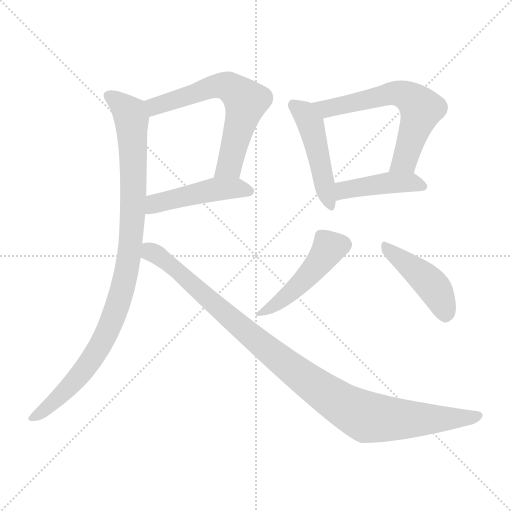
t = 0.00 s
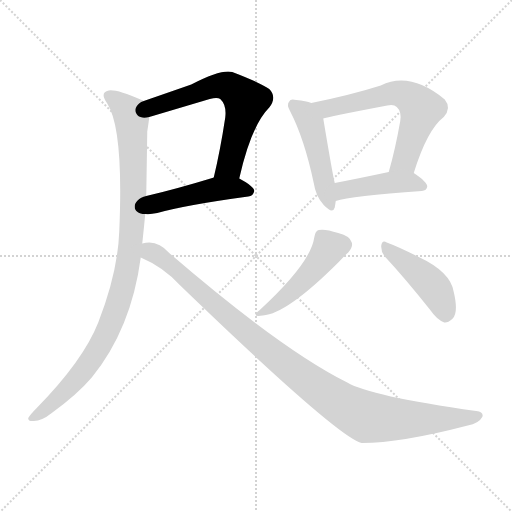
t = 1.45 s
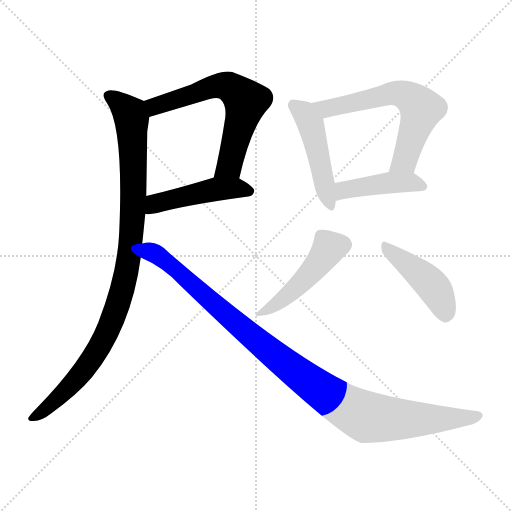
t = 2.90 s
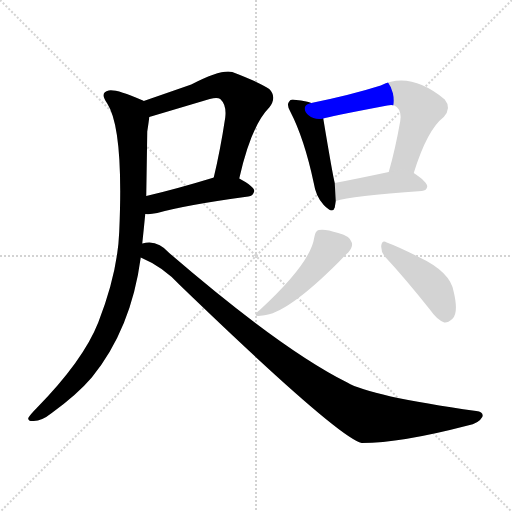
t = 4.36 s
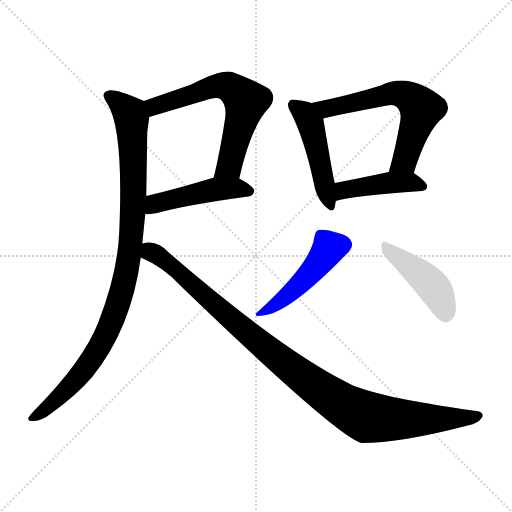
t = 5.81 s
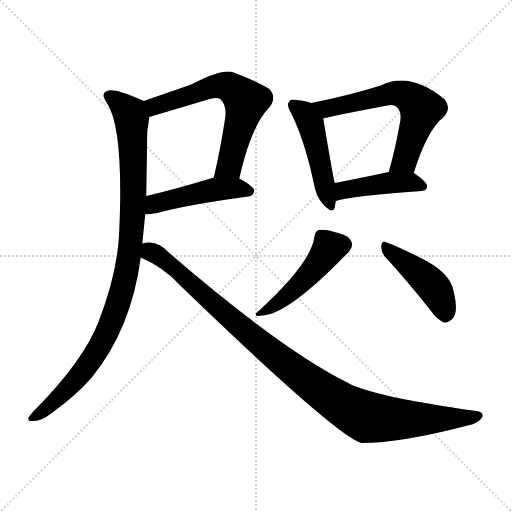
t = 7.26 s

The animated SVG that drew these frames (rendered in a browser with its animation timeline set to each time). Animation: 9 CSS @keyframes rules; one cycle of 7.26 s.

<svg version="1.1" viewBox="0 0 1024 1024" xmlns="http://www.w3.org/2000/svg">
  <g stroke="lightgray" stroke-dasharray="1,1" stroke-width="1" transform="scale(4, 4)">
    <line x1="0" y1="0" x2="256" y2="256"></line>
    <line x1="256" y1="0" x2="0" y2="256"></line>
    <line x1="128" y1="0" x2="128" y2="256"></line>
    <line x1="0" y1="128" x2="256" y2="128"></line>
  </g>
<g transform="scale(1, -1) translate(0, -900)">
   <style type="text/css">
    @keyframes keyframes0 {
      from {
       stroke: blue;
       stroke-dashoffset: 633;
       stroke-width: 128;
       }
       67% {
       animation-timing-function: step-end;
       stroke: blue;
       stroke-dashoffset: 0;
       stroke-width: 128;
       }
       to {
       stroke: black;
       stroke-width: 1024;
       }
       }
       #make-me-a-hanzi-animation-0 {
         animation: keyframes0 0.765137s both;
         animation-delay: 0.000000s;
         animation-timing-function: linear;
       }
    @keyframes keyframes1 {
      from {
       stroke: blue;
       stroke-dashoffset: 470;
       stroke-width: 128;
       }
       60% {
       animation-timing-function: step-end;
       stroke: blue;
       stroke-dashoffset: 0;
       stroke-width: 128;
       }
       to {
       stroke: black;
       stroke-width: 1024;
       }
       }
       #make-me-a-hanzi-animation-1 {
         animation: keyframes1 0.632487s both;
         animation-delay: 0.765137s;
         animation-timing-function: linear;
       }
    @keyframes keyframes2 {
      from {
       stroke: blue;
       stroke-dashoffset: 982;
       stroke-width: 128;
       }
       76% {
       animation-timing-function: step-end;
       stroke: blue;
       stroke-dashoffset: 0;
       stroke-width: 128;
       }
       to {
       stroke: black;
       stroke-width: 1024;
       }
       }
       #make-me-a-hanzi-animation-2 {
         animation: keyframes2 1.049154s both;
         animation-delay: 1.397624s;
         animation-timing-function: linear;
       }
    @keyframes keyframes3 {
      from {
       stroke: blue;
       stroke-dashoffset: 1036;
       stroke-width: 128;
       }
       77% {
       animation-timing-function: step-end;
       stroke: blue;
       stroke-dashoffset: 0;
       stroke-width: 128;
       }
       to {
       stroke: black;
       stroke-width: 1024;
       }
       }
       #make-me-a-hanzi-animation-3 {
         animation: keyframes3 1.093099s both;
         animation-delay: 2.446777s;
         animation-timing-function: linear;
       }
    @keyframes keyframes4 {
      from {
       stroke: blue;
       stroke-dashoffset: 473;
       stroke-width: 128;
       }
       61% {
       animation-timing-function: step-end;
       stroke: blue;
       stroke-dashoffset: 0;
       stroke-width: 128;
       }
       to {
       stroke: black;
       stroke-width: 1024;
       }
       }
       #make-me-a-hanzi-animation-4 {
         animation: keyframes4 0.634928s both;
         animation-delay: 3.539876s;
         animation-timing-function: linear;
       }
    @keyframes keyframes5 {
      from {
       stroke: blue;
       stroke-dashoffset: 623;
       stroke-width: 128;
       }
       67% {
       animation-timing-function: step-end;
       stroke: blue;
       stroke-dashoffset: 0;
       stroke-width: 128;
       }
       to {
       stroke: black;
       stroke-width: 1024;
       }
       }
       #make-me-a-hanzi-animation-5 {
         animation: keyframes5 0.756999s both;
         animation-delay: 4.174805s;
         animation-timing-function: linear;
       }
    @keyframes keyframes6 {
      from {
       stroke: blue;
       stroke-dashoffset: 437;
       stroke-width: 128;
       }
       59% {
       animation-timing-function: step-end;
       stroke: blue;
       stroke-dashoffset: 0;
       stroke-width: 128;
       }
       to {
       stroke: black;
       stroke-width: 1024;
       }
       }
       #make-me-a-hanzi-animation-6 {
         animation: keyframes6 0.605632s both;
         animation-delay: 4.931803s;
         animation-timing-function: linear;
       }
    @keyframes keyframes7 {
      from {
       stroke: blue;
       stroke-dashoffset: 468;
       stroke-width: 128;
       }
       60% {
       animation-timing-function: step-end;
       stroke: blue;
       stroke-dashoffset: 0;
       stroke-width: 128;
       }
       to {
       stroke: black;
       stroke-width: 1024;
       }
       }
       #make-me-a-hanzi-animation-7 {
         animation: keyframes7 0.630859s both;
         animation-delay: 5.537435s;
         animation-timing-function: linear;
       }
    @keyframes keyframes8 {
      from {
       stroke: blue;
       stroke-dashoffset: 440;
       stroke-width: 128;
       }
       59% {
       animation-timing-function: step-end;
       stroke: blue;
       stroke-dashoffset: 0;
       stroke-width: 128;
       }
       to {
       stroke: black;
       stroke-width: 1024;
       }
       }
       #make-me-a-hanzi-animation-8 {
         animation: keyframes8 0.608073s both;
         animation-delay: 6.168294s;
         animation-timing-function: linear;
       }
</style>
<path d="M 478.5 543.0 Q 502.5 649.0 538.5 685.0 Q 554.5 706.0 538.5 722.0 Q 519.5 735.0 464.5 756.0 Q 442.5 762.0 382.5 731.0 Q 339.5 716.0 287.5 698.0 C 259.5 688.0 269.5 657.0 298.5 666.0 L 419.5 702.0 Q 434.5 706.0 440.5 702.0 Q 453.5 690.0 450.5 665.0 Q 440.5 599.0 427.5 545.0 C 420.5 516.0 471.5 514.0 478.5 543.0 Z" fill="lightgray"></path> 
<path d="M 290.5 472.0 Q 300.5 471.0 314.5 474.0 Q 371.5 490.0 496.5 507.0 Q 506.5 508.0 508.5 518.0 Q 508.5 527.0 478.5 543.0 C 457.5 555.0 456.5 554.0 427.5 545.0 Q 426.5 545.0 424.5 544.0 Q 352.5 522.0 292.5 508.0 C 263.5 501.0 260.5 473.0 290.5 472.0 Z" fill="lightgray"></path> 
<path d="M 284.5 413.0 Q 287.5 441.0 290.5 472.0 L 292.5 508.0 Q 293.5 568.0 294.5 637.0 Q 297.5 656.0 298.5 666.0 C 301.5 692.0 301.5 692.0 287.5 698.0 Q 286.5 699.0 283.5 700.0 Q 232.5 722.0 217.5 719.0 Q 198.5 715.0 214.5 693.0 Q 247.5 642.0 238.5 437.0 Q 235.5 355.0 196.5 255.0 Q 166.5 179.0 73.5 84.0 Q 60.5 71.0 56.5 64.0 Q 55.5 57.0 67.5 58.0 Q 83.5 58.0 103.5 74.0 Q 154.5 111.0 183.5 145.0 Q 262.5 242.0 281.5 385.0 L 284.5 413.0 Z" fill="lightgray"></path> 
<path d="M 281.5 385.0 Q 326.5 366.0 359.5 330.0 Q 674.5 26.0 723.5 14.0 Q 801.5 14.0 935.5 49.0 Q 957.5 53.0 964.5 66.0 Q 968.5 76.0 952.5 78.0 Q 739.5 108.0 694.5 135.0 Q 562.5 201.0 338.5 394.0 Q 314.5 422.0 284.5 413.0 C 254.5 412.0 254.5 398.0 281.5 385.0 Z" fill="lightgray"></path> 
<path d="M 622.5 694.0 Q 612.5 698.0 592.5 700.0 Q 580.5 703.0 578.5 697.0 Q 572.5 691.0 580.5 677.0 Q 608.5 623.0 627.5 534.0 Q 631.5 507.0 647.5 490.0 Q 665.5 471.0 669.5 485.0 Q 670.5 491.0 671.5 498.0 L 669.5 534.0 Q 665.5 549.0 646.5 663.0 C 642.5 688.0 642.5 688.0 622.5 694.0 Z" fill="lightgray"></path> 
<path d="M 827.5 554.0 Q 854.5 641.0 887.5 666.0 Q 903.5 684.0 889.5 701.0 Q 820.5 758.0 761.5 729.0 Q 701.5 710.0 622.5 694.0 C 593.5 688.0 617.5 656.0 646.5 663.0 Q 653.5 666.0 774.5 689.0 Q 787.5 692.0 793.5 686.0 Q 803.5 677.0 800.5 658.0 Q 790.5 601.0 777.5 556.0 C 769.5 527.0 818.5 525.0 827.5 554.0 Z" fill="lightgray"></path> 
<path d="M 671.5 498.0 Q 701.5 508.0 843.5 518.0 Q 853.5 519.0 854.5 527.0 Q 854.5 536.0 827.5 554.0 C 813.5 564.0 806.5 562.0 777.5 556.0 Q 716.5 543.0 669.5 534.0 C 640.5 528.0 642.5 490.0 671.5 498.0 Z" fill="lightgray"></path> 
<path d="M 628.5 425.0 Q 621.5 374.0 519.5 280.0 Q 500.5 265.0 525.5 269.0 Q 573.5 272.0 677.5 376.0 Q 689.5 389.0 696.5 395.0 Q 706.5 407.0 703.5 415.0 Q 700.5 428.0 676.5 434.0 Q 649.5 443.0 637.5 440.0 Q 630.5 439.0 628.5 425.0 Z" fill="lightgray"></path> 
<path d="M 770.5 386.0 Q 810.5 343.0 860.5 280.0 Q 873.5 261.0 888.5 255.0 Q 895.5 254.0 904.5 262.0 Q 917.5 274.0 907.5 316.0 Q 901.5 356.0 837.5 386.0 Q 795.5 407.0 773.5 415.0 Q 764.5 421.0 762.5 409.0 Q 761.5 396.0 770.5 386.0 Z" fill="lightgray"></path> 
      <clipPath id="make-me-a-hanzi-clip-0">
      <path d="M 478.5 543.0 Q 502.5 649.0 538.5 685.0 Q 554.5 706.0 538.5 722.0 Q 519.5 735.0 464.5 756.0 Q 442.5 762.0 382.5 731.0 Q 339.5 716.0 287.5 698.0 C 259.5 688.0 269.5 657.0 298.5 666.0 L 419.5 702.0 Q 434.5 706.0 440.5 702.0 Q 453.5 690.0 450.5 665.0 Q 440.5 599.0 427.5 545.0 C 420.5 516.0 471.5 514.0 478.5 543.0 Z" fill="lightgray"></path>
      </clipPath>
      <path clip-path="url(#make-me-a-hanzi-clip-0)" d="M 296.5 695.0 L 308.5 687.0 L 445.5 729.0 L 462.5 725.0 L 487.5 703.0 L 489.5 682.0 L 462.5 579.0 L 458.5 569.0 L 434.5 551.0 " fill="none" id="make-me-a-hanzi-animation-0" stroke-dasharray="505 1010" stroke-linecap="round"></path>

      <clipPath id="make-me-a-hanzi-clip-1">
      <path d="M 290.5 472.0 Q 300.5 471.0 314.5 474.0 Q 371.5 490.0 496.5 507.0 Q 506.5 508.0 508.5 518.0 Q 508.5 527.0 478.5 543.0 C 457.5 555.0 456.5 554.0 427.5 545.0 Q 426.5 545.0 424.5 544.0 Q 352.5 522.0 292.5 508.0 C 263.5 501.0 260.5 473.0 290.5 472.0 Z" fill="lightgray"></path>
      </clipPath>
      <path clip-path="url(#make-me-a-hanzi-clip-1)" d="M 296.5 478.0 L 310.5 493.0 L 433.5 522.0 L 478.5 524.0 L 499.5 518.0 " fill="none" id="make-me-a-hanzi-animation-1" stroke-dasharray="342 684" stroke-linecap="round"></path>

      <clipPath id="make-me-a-hanzi-clip-2">
      <path d="M 284.5 413.0 Q 287.5 441.0 290.5 472.0 L 292.5 508.0 Q 293.5 568.0 294.5 637.0 Q 297.5 656.0 298.5 666.0 C 301.5 692.0 301.5 692.0 287.5 698.0 Q 286.5 699.0 283.5 700.0 Q 232.5 722.0 217.5 719.0 Q 198.5 715.0 214.5 693.0 Q 247.5 642.0 238.5 437.0 Q 235.5 355.0 196.5 255.0 Q 166.5 179.0 73.5 84.0 Q 60.5 71.0 56.5 64.0 Q 55.5 57.0 67.5 58.0 Q 83.5 58.0 103.5 74.0 Q 154.5 111.0 183.5 145.0 Q 262.5 242.0 281.5 385.0 L 284.5 413.0 Z" fill="lightgray"></path>
      </clipPath>
      <path clip-path="url(#make-me-a-hanzi-clip-2)" d="M 220.5 706.0 L 258.5 675.0 L 263.5 662.0 L 266.5 503.0 L 251.5 349.0 L 220.5 249.0 L 187.5 187.0 L 126.5 113.0 L 64.5 65.0 " fill="none" id="make-me-a-hanzi-animation-2" stroke-dasharray="854 1708" stroke-linecap="round"></path>

      <clipPath id="make-me-a-hanzi-clip-3">
      <path d="M 281.5 385.0 Q 326.5 366.0 359.5 330.0 Q 674.5 26.0 723.5 14.0 Q 801.5 14.0 935.5 49.0 Q 957.5 53.0 964.5 66.0 Q 968.5 76.0 952.5 78.0 Q 739.5 108.0 694.5 135.0 Q 562.5 201.0 338.5 394.0 Q 314.5 422.0 284.5 413.0 C 254.5 412.0 254.5 398.0 281.5 385.0 Z" fill="lightgray"></path>
      </clipPath>
      <path clip-path="url(#make-me-a-hanzi-clip-3)" d="M 293.5 405.0 L 336.5 375.0 L 400.5 313.0 L 591.5 156.0 L 715.5 74.0 L 733.5 66.0 L 801.5 61.0 L 902.5 62.0 L 955.5 69.0 " fill="none" id="make-me-a-hanzi-animation-3" stroke-dasharray="908 1816" stroke-linecap="round"></path>

      <clipPath id="make-me-a-hanzi-clip-4">
      <path d="M 622.5 694.0 Q 612.5 698.0 592.5 700.0 Q 580.5 703.0 578.5 697.0 Q 572.5 691.0 580.5 677.0 Q 608.5 623.0 627.5 534.0 Q 631.5 507.0 647.5 490.0 Q 665.5 471.0 669.5 485.0 Q 670.5 491.0 671.5 498.0 L 669.5 534.0 Q 665.5 549.0 646.5 663.0 C 642.5 688.0 642.5 688.0 622.5 694.0 Z" fill="lightgray"></path>
      </clipPath>
      <path clip-path="url(#make-me-a-hanzi-clip-4)" d="M 587.5 690.0 L 608.5 674.0 L 621.5 652.0 L 659.5 491.0 " fill="none" id="make-me-a-hanzi-animation-4" stroke-dasharray="345 690" stroke-linecap="round"></path>

      <clipPath id="make-me-a-hanzi-clip-5">
      <path d="M 827.5 554.0 Q 854.5 641.0 887.5 666.0 Q 903.5 684.0 889.5 701.0 Q 820.5 758.0 761.5 729.0 Q 701.5 710.0 622.5 694.0 C 593.5 688.0 617.5 656.0 646.5 663.0 Q 653.5 666.0 774.5 689.0 Q 787.5 692.0 793.5 686.0 Q 803.5 677.0 800.5 658.0 Q 790.5 601.0 777.5 556.0 C 769.5 527.0 818.5 525.0 827.5 554.0 Z" fill="lightgray"></path>
      </clipPath>
      <path clip-path="url(#make-me-a-hanzi-clip-5)" d="M 631.5 693.0 L 655.5 683.0 L 786.5 714.0 L 816.5 707.0 L 834.5 692.0 L 842.5 682.0 L 809.5 579.0 L 783.5 561.0 " fill="none" id="make-me-a-hanzi-animation-5" stroke-dasharray="495 990" stroke-linecap="round"></path>

      <clipPath id="make-me-a-hanzi-clip-6">
      <path d="M 671.5 498.0 Q 701.5 508.0 843.5 518.0 Q 853.5 519.0 854.5 527.0 Q 854.5 536.0 827.5 554.0 C 813.5 564.0 806.5 562.0 777.5 556.0 Q 716.5 543.0 669.5 534.0 C 640.5 528.0 642.5 490.0 671.5 498.0 Z" fill="lightgray"></path>
      </clipPath>
      <path clip-path="url(#make-me-a-hanzi-clip-6)" d="M 673.5 504.0 L 693.5 522.0 L 756.5 532.0 L 820.5 536.0 L 845.5 527.0 " fill="none" id="make-me-a-hanzi-animation-6" stroke-dasharray="309 618" stroke-linecap="round"></path>

      <clipPath id="make-me-a-hanzi-clip-7">
      <path d="M 628.5 425.0 Q 621.5 374.0 519.5 280.0 Q 500.5 265.0 525.5 269.0 Q 573.5 272.0 677.5 376.0 Q 689.5 389.0 696.5 395.0 Q 706.5 407.0 703.5 415.0 Q 700.5 428.0 676.5 434.0 Q 649.5 443.0 637.5 440.0 Q 630.5 439.0 628.5 425.0 Z" fill="lightgray"></path>
      </clipPath>
      <path clip-path="url(#make-me-a-hanzi-clip-7)" d="M 686.5 411.0 L 658.5 405.0 L 635.5 370.0 L 595.5 327.0 L 528.5 278.0 " fill="none" id="make-me-a-hanzi-animation-7" stroke-dasharray="340 680" stroke-linecap="round"></path>

      <clipPath id="make-me-a-hanzi-clip-8">
      <path d="M 770.5 386.0 Q 810.5 343.0 860.5 280.0 Q 873.5 261.0 888.5 255.0 Q 895.5 254.0 904.5 262.0 Q 917.5 274.0 907.5 316.0 Q 901.5 356.0 837.5 386.0 Q 795.5 407.0 773.5 415.0 Q 764.5 421.0 762.5 409.0 Q 761.5 396.0 770.5 386.0 Z" fill="lightgray"></path>
      </clipPath>
      <path clip-path="url(#make-me-a-hanzi-clip-8)" d="M 772.5 404.0 L 863.5 330.0 L 881.5 301.0 L 889.5 269.0 " fill="none" id="make-me-a-hanzi-animation-8" stroke-dasharray="312 624" stroke-linecap="round"></path>

</g>
</svg>
